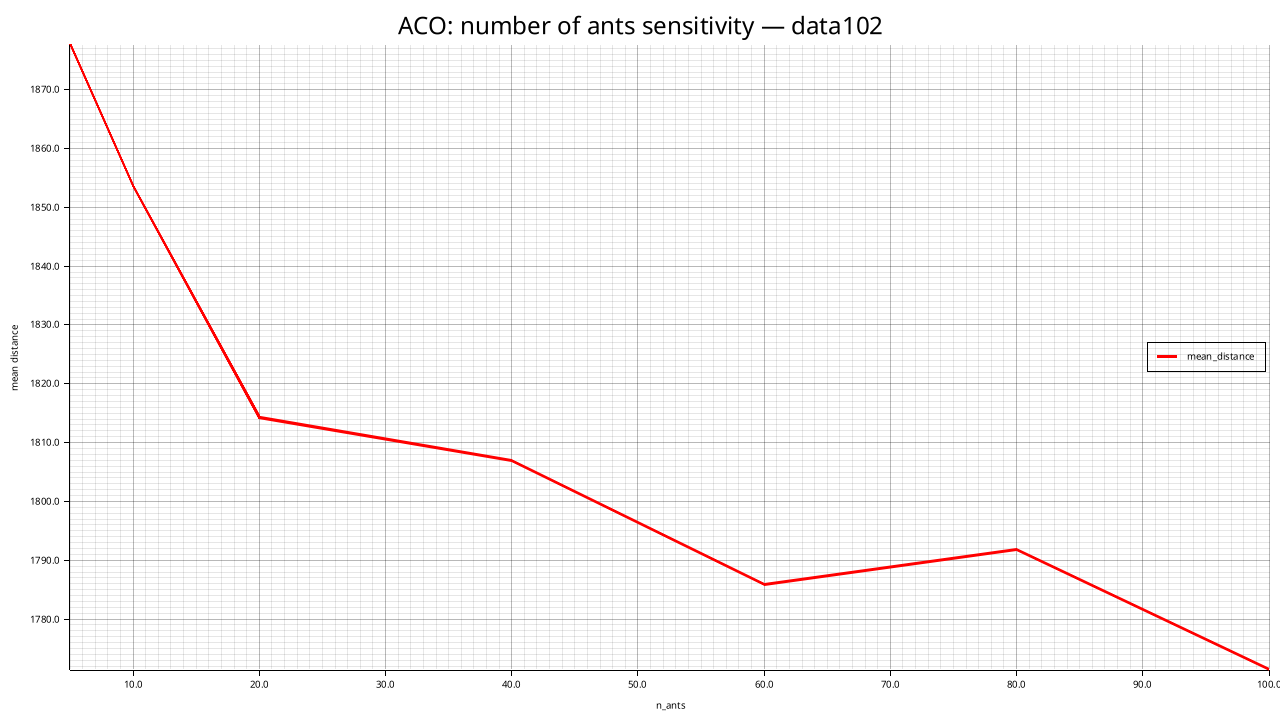

Data behind this chart, as committed beside it:
n_ants, mean_distance, std_distance, feasible_rate, mean_elapsed_ms
5, 1878, 11.29, 0.000, 5740
10, 1853, 12.12, 0.000, 11289
20, 1814, 22.52, 0.000, 16295
40, 1807, 23.05, 0.000, 29764
60, 1786, 11.73, 0.000, 54486
80, 1792, 24.67, 0.000, 88363
100, 1771, 14.57, 0.000, 110072
